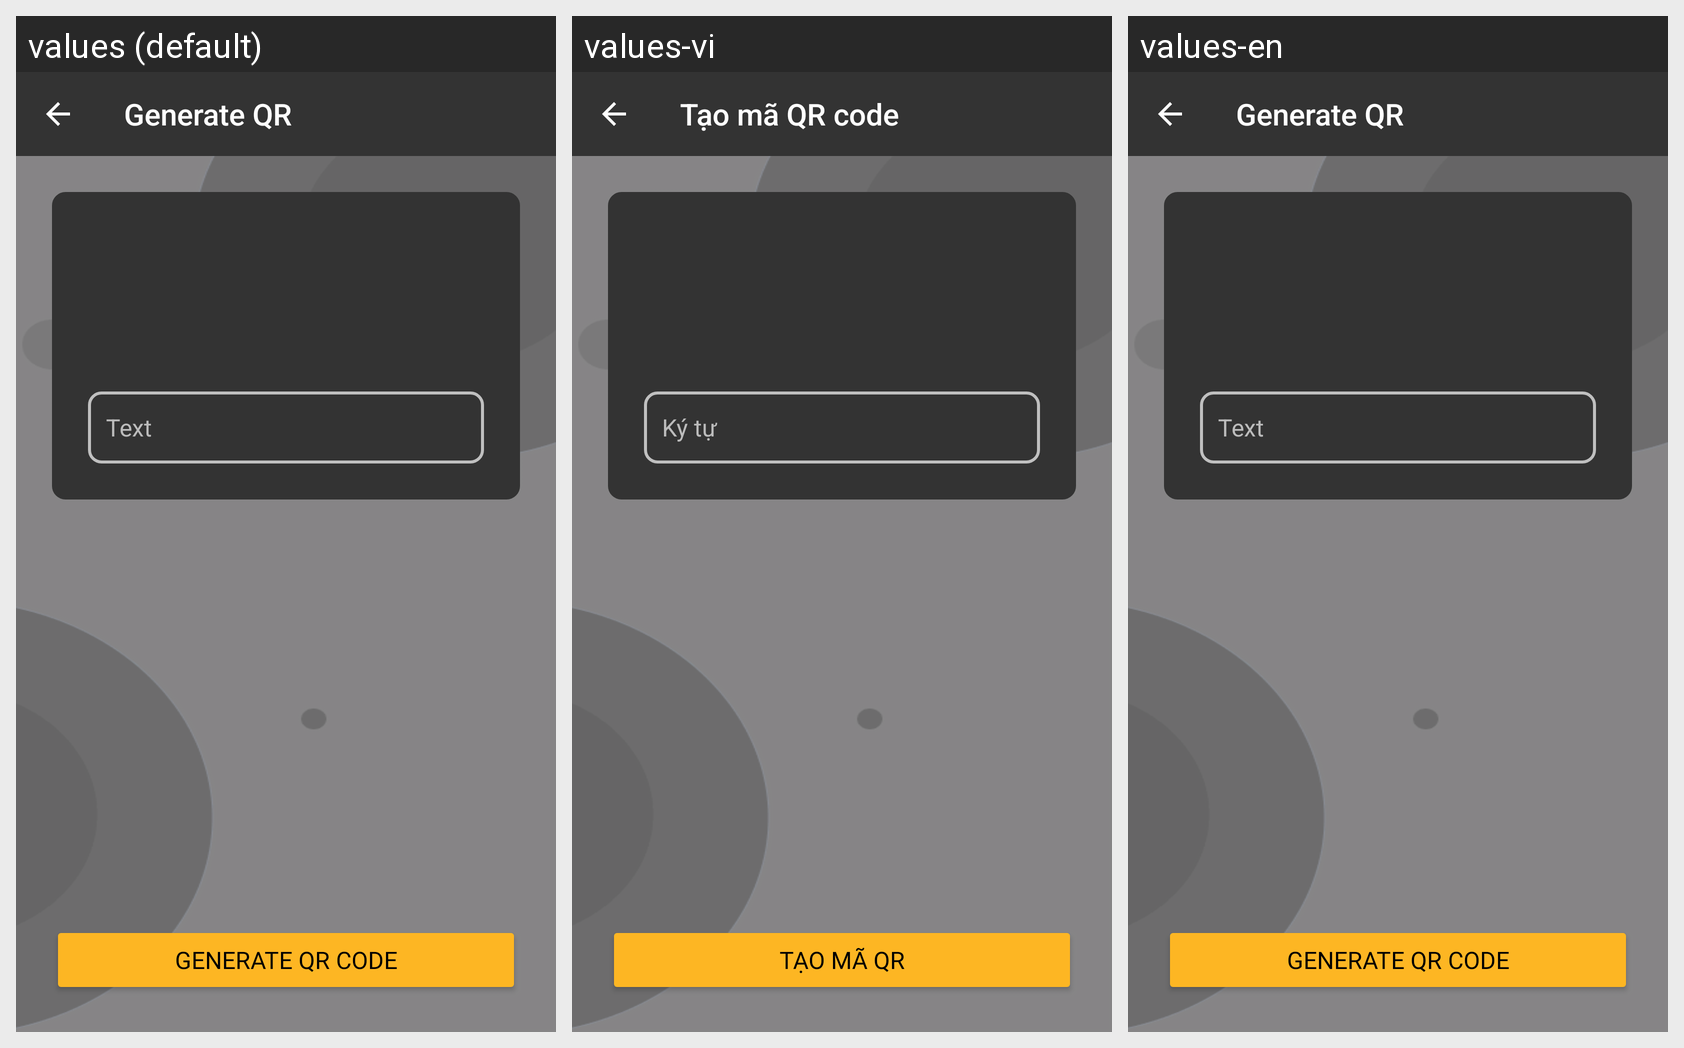

Here is an Android app screen in its default locale and in the app's own translations. Write out the translated-string differences for the strings that appear on this screen.
Android screen res/layout/fragment_generate_code.xml rendered under 3 locales, left to right: values (default), values-vi, values-en. Device: Nexus 5 (rendered at 1080×1920; each locale shown at half size, 540×960, under a caption strip naming it); theme Theme.QrScanner2023Application.
Strings drawn on this screen, with the default value and each locale's value (text and hints the layout hard-codes, and strings that could not be matched under every locale, appear in the picture but are not listed):

generate_qr
  values: Generate QR
  values-vi: Tạo mã QR code
  values-en: Generate QR

text
  values: Text
  values-vi: Ký tự
  values-en: Text

generate_qr_code
  values: Generate Qr Code
  values-vi: Tạo mã Qr
  values-en: Generate Qr Code
